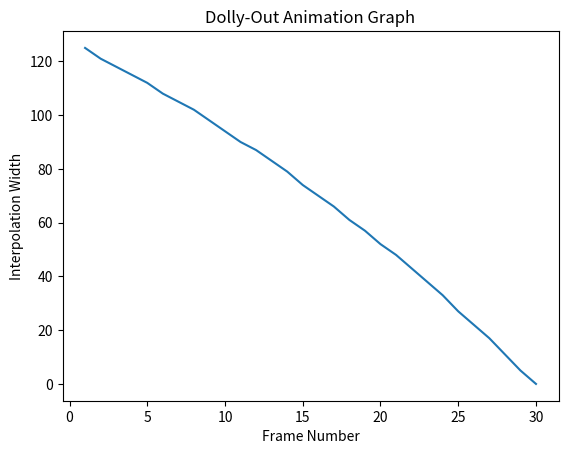

The script that saved this image:
import matplotlib.pyplot as plt

# Define the values for width, mask_width, and num_interpol_frames
width = 512
mask_width = round(512*0.25)
num_interpol_frames = 30

# Create a list to store the values of interpol_width for each frame
interpol_width_values = []

# Calculate interpol_width for each frame and add it to the list
for j in range(num_interpol_frames):
    interpol_width = int((1 - (1 - 2 * mask_width / width)**(1 - (j + 1) / num_interpol_frames)) * width / 2)
    interpol_width_values.append(interpol_width)

# Plot the values of interpol_width on a graph
plt.plot(range(1, num_interpol_frames + 1), interpol_width_values)
plt.xlabel('Frame Number')
plt.ylabel('Interpolation Width')
plt.title('Dolly-Out Animation Graph')
plt.show()




